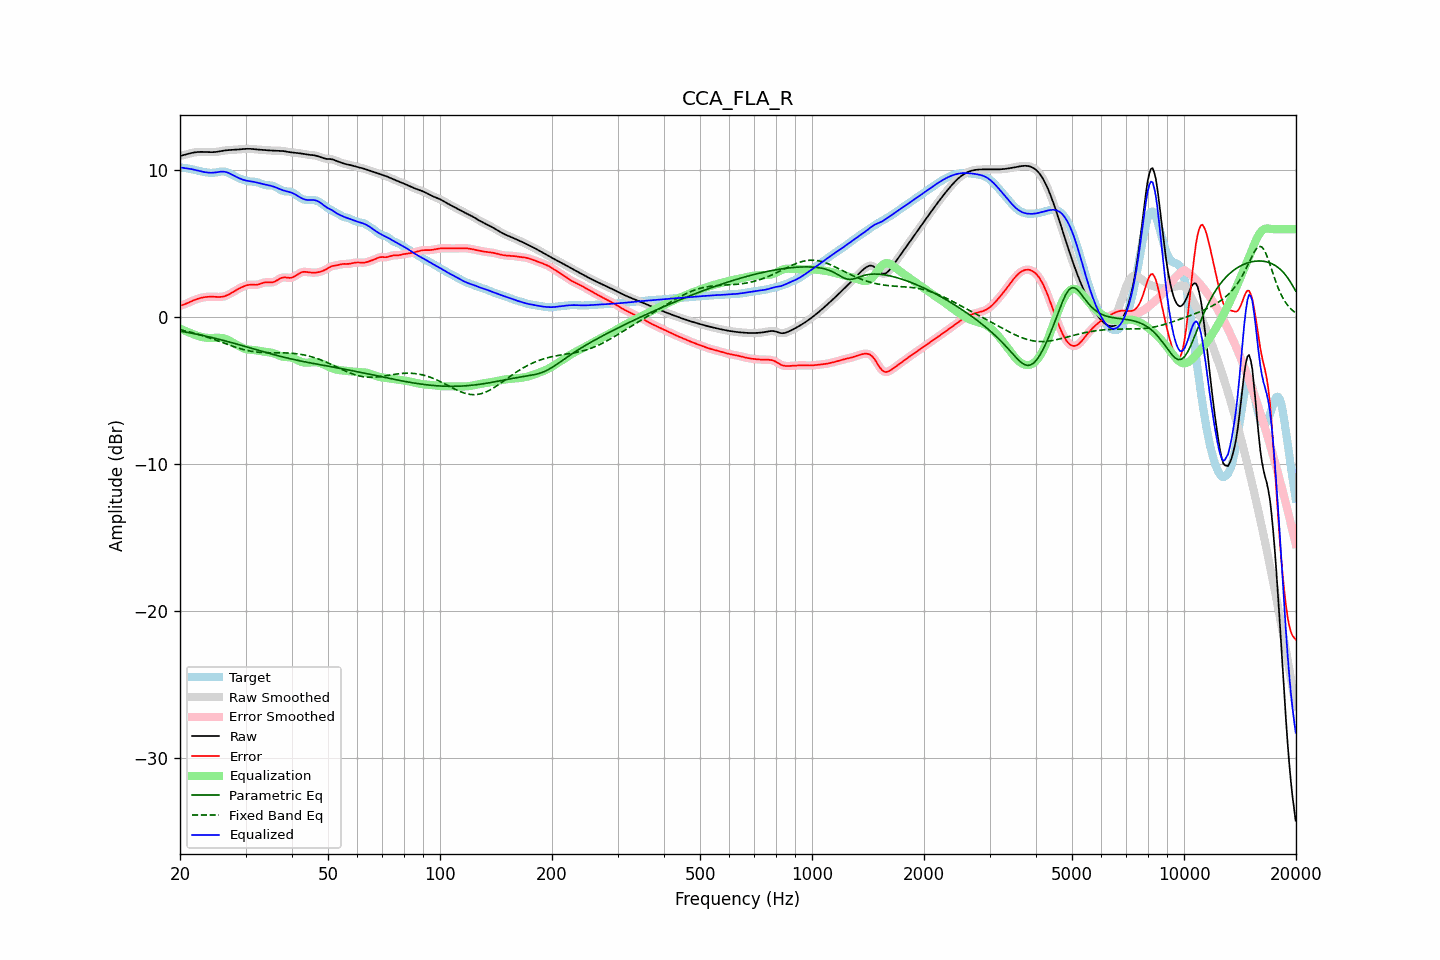

Data behind this chart, as committed beside it:
frequency, raw, error, smoothed, error_smoothed, equalization, parametric_eq, fixed_band_eq, equalized_raw, equalized_smoothed, target
20.00, 10.98, 0.79, 10.98, 0.79, -0.77, -0.93, -0.84, 10.21, 10.21, 10.19
20.20, 11.01, 0.82, 11.01, 0.82, -0.82, -0.95, -0.86, 10.19, 10.19, 10.18
20.40, 11.03, 0.86, 11.03, 0.86, -0.86, -0.97, -0.89, 10.17, 10.17, 10.18
20.61, 11.06, 0.89, 11.06, 0.90, -0.91, -0.99, -0.91, 10.15, 10.15, 10.17
20.81, 11.09, 0.94, 11.09, 0.94, -0.96, -1.01, -0.94, 10.14, 10.14, 10.15
21.02, 11.12, 0.99, 11.12, 0.99, -1.00, -1.03, -0.97, 10.12, 10.12, 10.13
21.23, 11.15, 1.04, 11.15, 1.04, -1.05, -1.05, -0.99, 10.11, 10.11, 10.11
21.44, 11.18, 1.09, 11.18, 1.09, -1.09, -1.07, -1.02, 10.09, 10.09, 10.09
21.66, 11.20, 1.14, 11.20, 1.14, -1.14, -1.09, -1.05, 10.07, 10.07, 10.06
21.87, 11.22, 1.18, 11.22, 1.18, -1.18, -1.12, -1.08, 10.04, 10.04, 10.04
22.09, 11.24, 1.22, 11.24, 1.22, -1.22, -1.14, -1.11, 10.01, 10.01, 10.01
22.31, 11.25, 1.26, 11.25, 1.26, -1.26, -1.16, -1.14, 9.99, 9.99, 9.99
22.54, 11.26, 1.29, 11.26, 1.29, -1.29, -1.18, -1.17, 9.96, 9.96, 9.96
22.76, 11.26, 1.33, 11.26, 1.32, -1.32, -1.21, -1.21, 9.94, 9.94, 9.93
22.99, 11.26, 1.35, 11.26, 1.35, -1.35, -1.23, -1.24, 9.91, 9.91, 9.91
23.22, 11.26, 1.37, 11.26, 1.37, -1.37, -1.25, -1.28, 9.89, 9.89, 9.89
23.45, 11.25, 1.38, 11.25, 1.38, -1.38, -1.28, -1.31, 9.87, 9.87, 9.87
23.69, 11.25, 1.40, 11.25, 1.40, -1.39, -1.30, -1.35, 9.85, 9.85, 9.85
23.92, 11.24, 1.40, 11.24, 1.40, -1.40, -1.33, -1.38, 9.84, 9.84, 9.84
24.16, 11.24, 1.41, 11.24, 1.41, -1.40, -1.35, -1.42, 9.84, 9.84, 9.83
24.40, 11.24, 1.40, 11.24, 1.40, -1.40, -1.38, -1.46, 9.84, 9.84, 9.83
24.65, 11.24, 1.40, 11.24, 1.40, -1.40, -1.40, -1.50, 9.84, 9.84, 9.84
24.89, 11.25, 1.40, 11.25, 1.40, -1.39, -1.43, -1.54, 9.86, 9.86, 9.85
25.14, 11.26, 1.39, 11.26, 1.39, -1.39, -1.46, -1.58, 9.87, 9.87, 9.87
25.39, 11.28, 1.39, 11.28, 1.39, -1.39, -1.49, -1.62, 9.89, 9.89, 9.89
25.65, 11.30, 1.39, 11.30, 1.39, -1.39, -1.51, -1.66, 9.91, 9.91, 9.91
25.91, 11.32, 1.40, 11.32, 1.40, -1.41, -1.54, -1.70, 9.92, 9.92, 9.92
26.16, 11.34, 1.42, 11.34, 1.42, -1.43, -1.57, -1.74, 9.91, 9.91, 9.92
26.43, 11.36, 1.45, 11.36, 1.45, -1.46, -1.60, -1.78, 9.90, 9.90, 9.91
26.69, 11.37, 1.49, 11.37, 1.49, -1.50, -1.63, -1.82, 9.87, 9.87, 9.88
26.96, 11.38, 1.54, 11.38, 1.54, -1.54, -1.66, -1.86, 9.83, 9.83, 9.84
27.23, 11.38, 1.60, 11.38, 1.60, -1.60, -1.69, -1.90, 9.79, 9.79, 9.79
27.50, 11.39, 1.66, 11.39, 1.66, -1.66, -1.72, -1.94, 9.73, 9.73, 9.73
27.77, 11.39, 1.73, 11.39, 1.73, -1.72, -1.75, -1.97, 9.67, 9.67, 9.67
28.05, 11.40, 1.79, 11.40, 1.79, -1.79, -1.78, -2.01, 9.61, 9.61, 9.61
28.33, 11.41, 1.86, 11.41, 1.86, -1.85, -1.81, -2.05, 9.56, 9.56, 9.55
28.62, 11.42, 1.92, 11.42, 1.92, -1.91, -1.84, -2.08, 9.51, 9.51, 9.50
28.90, 11.43, 1.97, 11.43, 1.97, -1.97, -1.87, -2.12, 9.46, 9.46, 9.46
29.19, 11.44, 2.03, 11.44, 2.03, -2.03, -1.90, -2.15, 9.41, 9.41, 9.41
29.48, 11.45, 2.08, 11.45, 2.08, -2.08, -1.93, -2.18, 9.37, 9.37, 9.37
29.78, 11.46, 2.12, 11.46, 2.12, -2.12, -1.96, -2.21, 9.34, 9.34, 9.34
30.08, 11.46, 2.16, 11.46, 2.16, -2.15, -1.99, -2.23, 9.31, 9.31, 9.30
30.38, 11.47, 2.19, 11.47, 2.19, -2.18, -2.03, -2.26, 9.29, 9.29, 9.27
30.68, 11.47, 2.21, 11.47, 2.21, -2.20, -2.06, -2.28, 9.27, 9.27, 9.25
30.99, 11.46, 2.22, 11.46, 2.22, -2.21, -2.09, -2.30, 9.25, 9.25, 9.24
31.30, 11.46, 2.22, 11.46, 2.22, -2.22, -2.12, -2.32, 9.24, 9.24, 9.23
31.61, 11.44, 2.22, 11.44, 2.22, -2.23, -2.15, -2.34, 9.22, 9.22, 9.23
31.93, 11.43, 2.21, 11.43, 2.22, -2.24, -2.18, -2.35, 9.19, 9.20, 9.22
32.24, 11.42, 2.23, 11.42, 2.23, -2.25, -2.22, -2.36, 9.17, 9.17, 9.19
32.57, 11.41, 2.25, 11.41, 2.25, -2.27, -2.25, -2.37, 9.14, 9.14, 9.16
32.89, 11.40, 2.28, 11.40, 2.28, -2.29, -2.28, -2.38, 9.11, 9.11, 9.12
33.22, 11.40, 2.32, 11.40, 2.32, -2.31, -2.31, -2.39, 9.08, 9.08, 9.07
33.55, 11.39, 2.36, 11.39, 2.36, -2.33, -2.34, -2.40, 9.06, 9.06, 9.03
33.89, 11.38, 2.38, 11.38, 2.38, -2.35, -2.37, -2.40, 9.04, 9.04, 9.00
34.23, 11.37, 2.39, 11.37, 2.38, -2.36, -2.40, -2.40, 9.01, 9.01, 8.99
34.57, 11.36, 2.38, 11.36, 2.38, -2.37, -2.43, -2.41, 8.99, 8.99, 8.98
34.92, 11.35, 2.37, 11.35, 2.37, -2.39, -2.46, -2.41, 8.97, 8.97, 8.98
35.27, 11.35, 2.38, 11.35, 2.38, -2.41, -2.49, -2.41, 8.94, 8.94, 8.97
35.62, 11.34, 2.40, 11.34, 2.40, -2.44, -2.52, -2.41, 8.91, 8.91, 8.94
35.97, 11.34, 2.44, 11.34, 2.44, -2.47, -2.55, -2.41, 8.87, 8.87, 8.90
... 635 more rows
